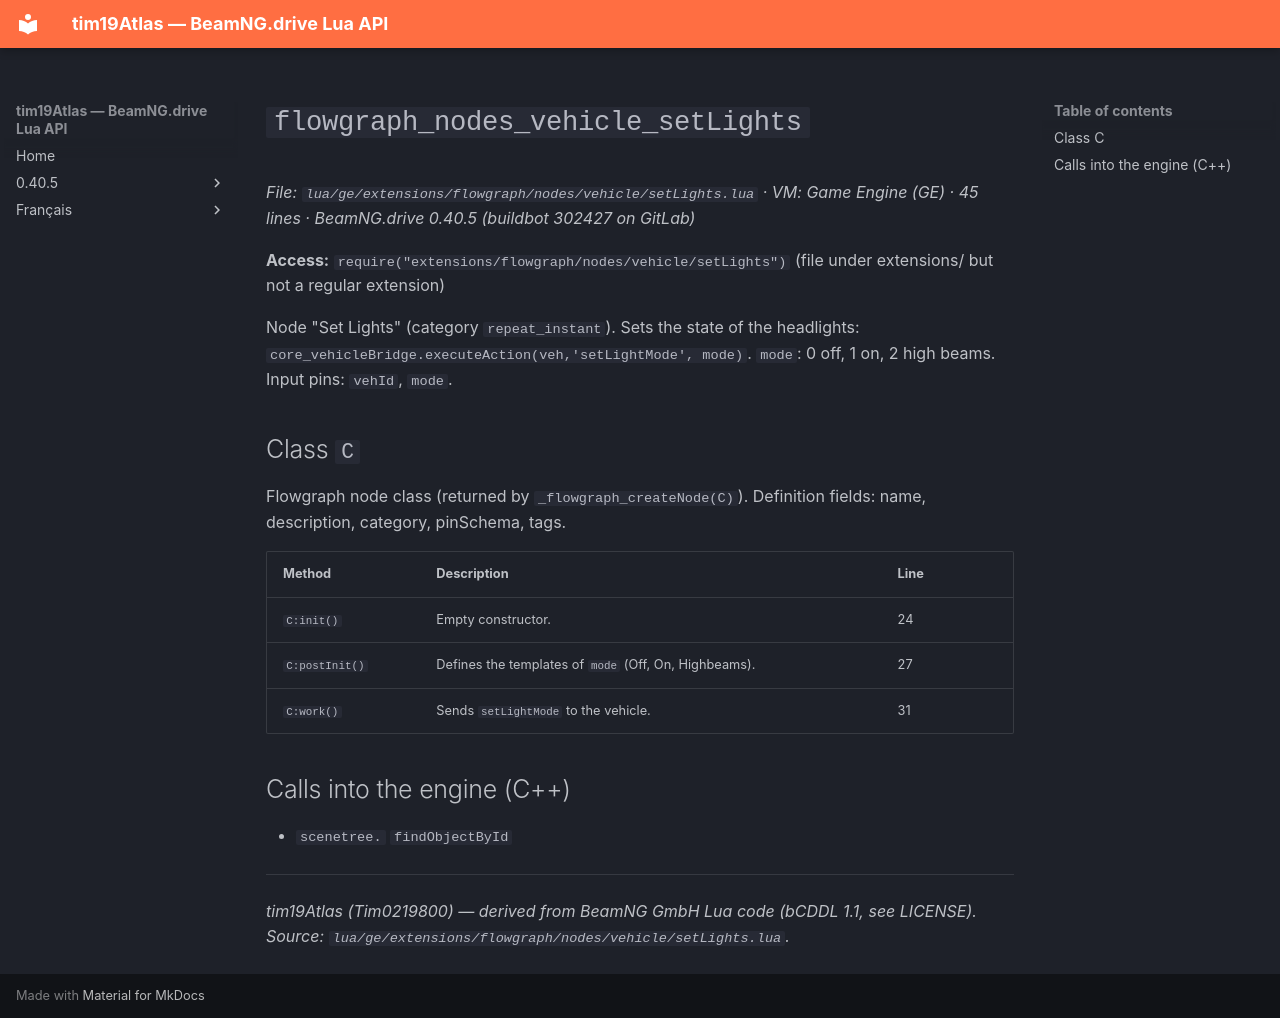

repository: Tim0219800/beamng-lua-atlas · page: 0.40.5/ge/extensions/flowgraph/nodes/vehicle/setLights.html · generator: mkdocs

# `flowgraph_nodes_vehicle_setLights`

*File: `lua/ge/extensions/flowgraph/nodes/vehicle/setLights.lua` · VM: Game Engine (GE) · 45 lines · BeamNG.drive 0.40.5 (buildbot 302427 on GitLab)*

**Access:** `require("extensions/flowgraph/nodes/vehicle/setLights")` (file under extensions/ but not a regular extension)

Node "Set Lights" (category `repeat_instant`). Sets the state of the headlights: `core_vehicleBridge.executeAction(veh,'setLightMode', mode)`. `mode`: 0 off, 1 on, 2 high beams. Input pins: `vehId`, `mode`.

## Class `C`

Flowgraph node class (returned by `_flowgraph_createNode(C)`). Definition fields: name, description, category, pinSchema, tags.

| Method | Description | Line |
|---|---|---|
| `C:init()` | Empty constructor. | 24 |
| `C:postInit()` | Defines the templates of `mode` (Off, On, Highbeams). | 27 |
| `C:work()` | Sends `setLightMode` to the vehicle. | 31 |

## Calls into the engine (C++)

- `scenetree.` `findObjectById`

---
*tim19Atlas (Tim0219800) — derived from BeamNG GmbH Lua code (bCDDL 1.1, see LICENSE). Source: `lua/ge/extensions/flowgraph/nodes/vehicle/setLights.lua`.*
